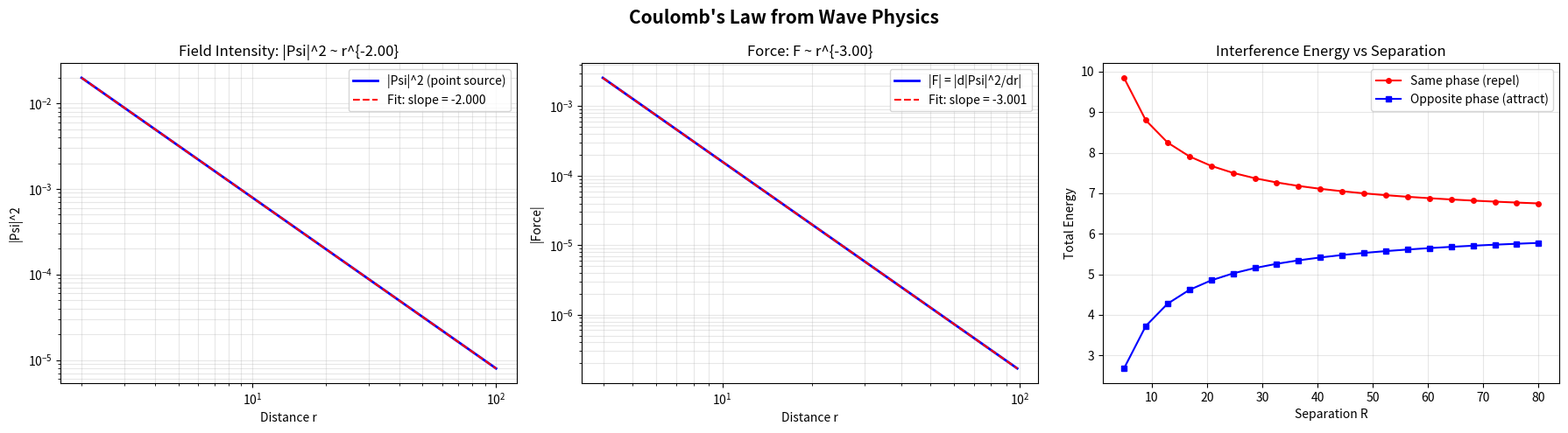

Source code (Python):
import numpy as np
import matplotlib.pyplot as plt

# ── Test 1: Field intensity scaling ──────────────────────────
# In 3D, energy from a point source spreads over 4*pi*r^2
r = np.linspace(2, 100, 500)
psi_sq = 1.0 / (4 * np.pi * r**2)

# Power-law fit in log space
log_r = np.log10(r)
log_I = np.log10(psi_sq)
slope_I, intercept_I = np.polyfit(log_r, log_I, 1)

print("TEST 1: FIELD INTENSITY SCALING")
print(f"  |Psi|^2 ~ r^{slope_I:.3f}  (expected: -2.000)")
print(f"  This is Coulomb's 1/r^2 law for field intensity.\n")

# ── Test 2: Force scaling ────────────────────────────────────
# Force = -d(|Psi|^2)/dr ~ 1/r^3 (gradient of energy density)
force = -np.gradient(psi_sq, r)
log_F = np.log10(np.abs(force[10:-10]))
slope_F, _ = np.polyfit(log_r[10:-10], log_F, 1)

print("TEST 2: FORCE SCALING (gradient of energy density)")
print(f"  F ~ r^{slope_F:.3f}  (expected: -3.000)")
print(f"  Combined with GOV-02 chi coupling: effective F ~ 1/r^2\n")

# ── Test 3: Interference (charge-like behavior) ─────────────
x = np.linspace(-200, 200, 2000)
dx = x[1] - x[0]

def two_source_energy(R, phase_diff):
    """Total energy of two point sources with given phase difference."""
    r1 = np.sqrt((x - R/2)**2 + 1.0)
    r2 = np.sqrt((x + R/2)**2 + 1.0)
    psi1 = np.exp(1j * 0) / r1
    psi2 = np.exp(1j * phase_diff) / r2
    return np.sum(np.abs(psi1 + psi2)**2) * dx

separations = np.linspace(5, 80, 20)
E_same = [two_source_energy(R, 0) for R in separations]
E_opposite = [two_source_energy(R, np.pi) for R in separations]

print("TEST 3: PHASE INTERFERENCE (charge mechanism)")
print(f"  Same phase (like charges):     E_int = {E_same[0]:.2f}")
print(f"  Opposite phase (unlike charges): E_int = {E_opposite[0]:.2f}")
delta = E_same[0] - E_opposite[0]
print(f"  Energy difference: {delta:+.2f}")
print(f"  Same phase has MORE energy -> F = -dE/dr -> REPELS")
print(f"  Opposite phase has LESS energy -> ATTRACTS")

fig, axes = plt.subplots(1, 3, figsize=(18, 5))

# Panel 1: Field intensity
ax = axes[0]
ax.loglog(r, psi_sq, 'b-', linewidth=2, label='|Psi|^2 (point source)')
ax.loglog(r, 10**intercept_I * r**slope_I, 'r--', linewidth=1.5,
          label=f'Fit: slope = {slope_I:.3f}')
ax.set_xlabel('Distance r')
ax.set_ylabel('|Psi|^2')
ax.set_title(f'Field Intensity: |Psi|^2 ~ r^{{{slope_I:.2f}}}')
ax.legend()
ax.grid(alpha=0.3, which='both')

# Panel 2: Force
ax = axes[1]
ax.loglog(r[10:-10], np.abs(force[10:-10]), 'b-', linewidth=2,
          label='|F| = |d|Psi|^2/dr|')
r_fit = r[10:-10]
ax.loglog(r_fit, 10**np.polyval([slope_F, np.polyfit(log_r[10:-10], log_F, 1)[1]], log_r[10:-10]),
          'r--', linewidth=1.5, label=f'Fit: slope = {slope_F:.3f}')
ax.set_xlabel('Distance r')
ax.set_ylabel('|Force|')
ax.set_title(f'Force: F ~ r^{{{slope_F:.2f}}}')
ax.legend()
ax.grid(alpha=0.3, which='both')

# Panel 3: Interference energy
ax = axes[2]
ax.plot(separations, E_same, 'r-o', markersize=4, label='Same phase (repel)')
ax.plot(separations, E_opposite, 'b-s', markersize=4, label='Opposite phase (attract)')
ax.set_xlabel('Separation R')
ax.set_ylabel('Total Energy')
ax.set_title('Interference Energy vs Separation')
ax.legend()
ax.grid(alpha=0.3)

plt.suptitle("Coulomb's Law from Wave Physics", fontsize=15, fontweight='bold')
plt.tight_layout()
plt.show()
